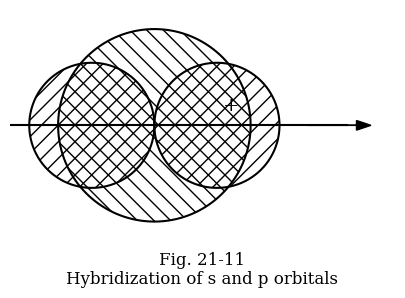

This figure's Python source: (Note: this script raises an exception after producing the figure.)
import matplotlib.pyplot as plt
import numpy as np
import os

plt.rcParams.update({
    'font.family': 'serif',
    'font.size': 11,
    'axes.linewidth': 0.8,
    'lines.linewidth': 1.5,
    'figure.dpi': 300,
})

fig, ax = plt.subplots(figsize=(6, 3))
ax.axis('off')

# horizontal line
ax.plot([-1.5, 2.0], [0, 0], color='black', linewidth=1.5)

# s orbital: circle
theta = np.linspace(0, 2*np.pi, 200)
xs = 1.0 * np.cos(theta)
ys = 1.0 * np.sin(theta)
ax.fill(xs, ys, fill=False, edgecolor='black', hatch='\\\\', linewidth=1.5, zorder=2)

# p orbital right lobe
theta_r = np.linspace(-np.pi/2, np.pi/2, 100)
r_r = 1.3 * np.cos(theta_r)
x_pr = r_r * np.cos(theta_r)
y_pr = r_r * np.sin(theta_r)
ax.fill(x_pr, y_pr, fill=False, edgecolor='black', hatch='//', linewidth=1.5, zorder=1)

# p orbital left lobe
x_pl = -x_pr
y_pl = y_pr
ax.fill(x_pl, y_pl, fill=False, edgecolor='black', hatch='//', linewidth=1.5, zorder=1)

# Plus sign
ax.text(0.8, 0.2, '+', fontsize=14, ha='center', va='center')

# Arrow
ax.arrow(1.6, 0, 0.5, 0, head_width=0.1, head_length=0.15, fc='black', ec='black')

ax.set_aspect('equal')
ax.set_xlim(-1.5, 2.5)
ax.set_ylim(-1.2, 1.2)

# Caption
ax.text(0.5, -1.5, 'Fig. 21-11\nHybridization of s and p orbitals', ha='center', va='center', fontsize=12)

out_dir = '/home/lucas/Projects/pdf_ingestion_pipeline/books/baym_quantum_mechanics_1969/05_figures/enhanced'
os.makedirs(out_dir, exist_ok=True)
plt.savefig(os.path.join(out_dir, 'fig_page_2_PictureGroup_97.pdf'), bbox_inches='tight')
plt.savefig(os.path.join(out_dir, 'fig_page_2_PictureGroup_97.png'), bbox_inches='tight')
